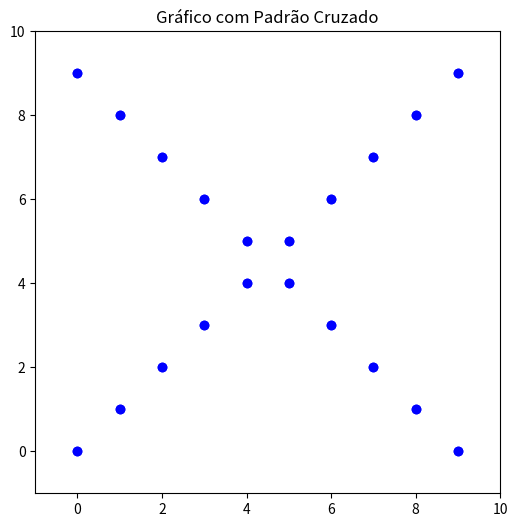

This figure's Python source:
import matplotlib.pyplot as plt

size = 10
fig, ax = plt.subplots(figsize=(6, 6))

for i in range(size):
    plt.plot([i, size - 1 - i], [i, i], 'bo')
    plt.plot([i, size - 1 - i],
             [size - 1 - i, size - 1 - i], 'bo')
    
    ax.set_xlim(-1, size)
    ax.set_ylim(-1, size)

    #ax.set_xticks([])
    #ax.set_yticks([])
    ax.set_frame_on(True)

plt.title("Gráfico com Padrão Cruzado")
plt.show()

# EOF
# source code --> clcoding.com